Run: headless pygame with SDL's dummy video driver; simulated clock (each Clock.tick advances the game by its frame time, no real sleeping); random seed 0; keys injected as events and as key.get_pressed() state; mouse plan: one left click at the window centre at the start of phase 2, then a move to the lower-right quarter at the start of phase 3.
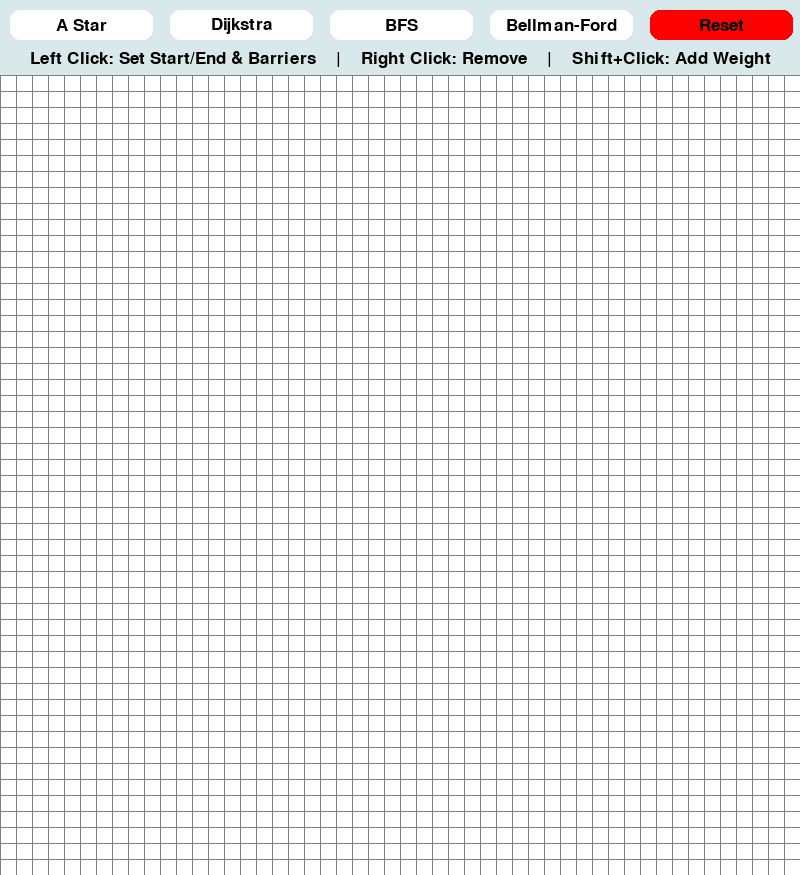
Frame 1 of 4 · flips 1–60 · no input
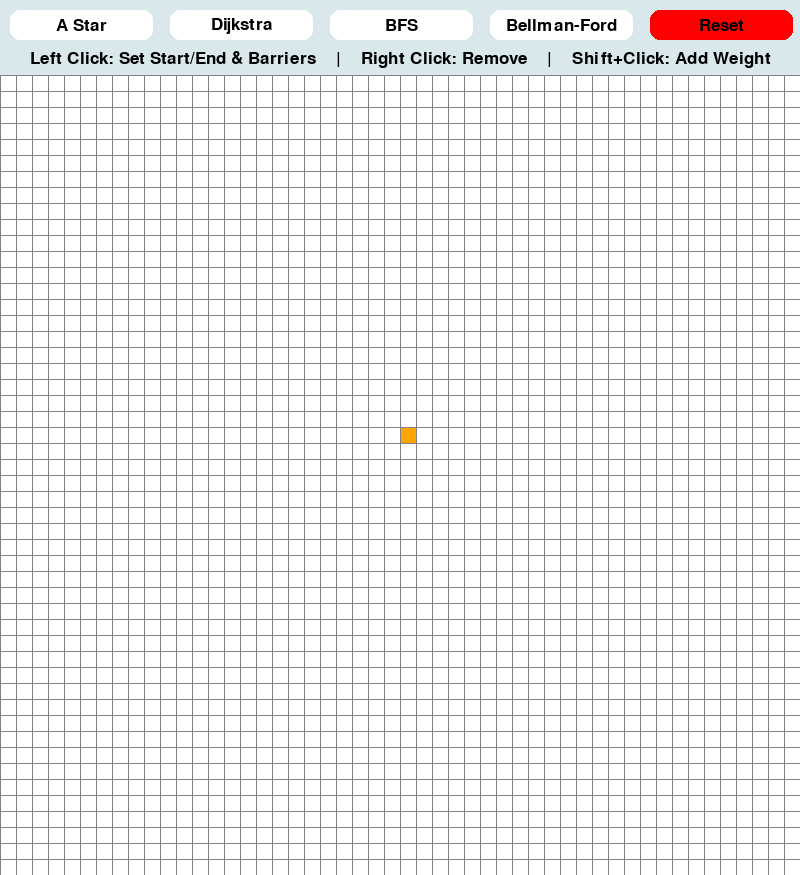
Frame 2 of 4 · flips 61–180 · clicked the window centre · tapped SPACE, RETURN · held RIGHT (→), D
Frame 3 of 4 · flips 181–300 · moved the mouse to the lower-right quarter · held DOWN (↓), S · screen unchanged from frame 2, image omitted
Frame 4 of 4 · flips 301–420 · held LEFT (←), A, UP (↑), W · screen unchanged from frame 3, image omitted

The pygame program that drew these frames:

import pygame
import math, time
from queue import PriorityQueue
from collections import deque

pygame.init()
pygame.font.init()

WIDTH = 800
MENU_HEIGHT = 75
GRID_SIZE = WIDTH
WIN = pygame.display.set_mode((WIDTH, GRID_SIZE + MENU_HEIGHT))
pygame.display.set_caption("Pathfinder")

RED = (255, 0, 0)
GREEN = (0, 255, 0)
BLUE = (0, 0, 255)
YELLOW = (255, 255, 0)
WHITE = (255, 255, 255)
BLACK = (0, 0, 0)
PURPLE = (128, 0, 128)
ORANGE = (255, 165, 0)
GREY = (128, 128, 128)
TURQUOISE = (64, 224, 208)

BUTTON_WIDTH = 143
BUTTON_HEIGHT = 30

buttons = [
    {"label": "A Star", "x": 10, "y": 10, "width": BUTTON_WIDTH, "height": BUTTON_HEIGHT},
    {"label": "Dijkstra", "x": 170, "y": 10, "width": BUTTON_WIDTH, "height": BUTTON_HEIGHT},
    {"label": "BFS", "x": 330, "y": 10, "width": BUTTON_WIDTH, "height": BUTTON_HEIGHT},
    {"label": "Bellman-Ford", "x": 490, "y": 10, "width": BUTTON_WIDTH, "height": BUTTON_HEIGHT},
    {"label": "Reset", "x": 650, "y": 10, "width": BUTTON_WIDTH, "height": BUTTON_HEIGHT, "color": RED}
]

def draw_menu_bar(win):
    pygame.draw.rect(win, "#D9E8EA", (0, 0, WIDTH, MENU_HEIGHT))
    font = pygame.font.SysFont(None, 25)

    for button in buttons:
        button_color = button.get("color", WHITE)
        pygame.draw.rect(win, button_color, (button["x"], button["y"], button["width"], button["height"]), border_radius=10)
        
        text = font.render(button["label"], True, BLACK)
        text_rect = text.get_rect(center=(button["x"] + button["width"] // 2, button["y"] + button["height"] // 2))
        win.blit(text, text_rect)
    
    instructions = "Left Click: Set Start/End & Barriers    |    Right Click: Remove    |    Shift+Click: Add Weight"
    instructions_font = pygame.font.SysFont(None, 25)
    instructions_text = instructions_font.render(instructions, True, BLACK)
    win.blit(instructions_text, (30, 50))

def button_clicked(pos):
    x, y = pos
    if y > MENU_HEIGHT:
        return None
    for button in buttons:
        if button["x"] <= x <= button["x"] + button["width"] and button["y"] <= y <= button["y"] + button["height"]:
            return button["label"]
    return None

class Spot:
    def __init__(self, row, col, width, total_rows):
        self.row = row
        self.col = col
        self.x = row * width
        self.y = MENU_HEIGHT + col * width
        self.color = WHITE
        self.neighbors = []
        self.width = width
        self.total_rows = total_rows
        self.weight = 1

    def get_pos(self):
        return self.row, self.col 
    
    def is_closed(self):
        return self.color == RED
    
    def is_open(self):
        return self.color == GREEN
    
    def is_barrier(self):
        return self.color == BLACK
    
    def is_start(self):
        return self.color == ORANGE
    
    def is_end(self):
        return self.color == TURQUOISE
    
    def reset(self):
        self.color = WHITE

    def make_closed(self):
        self.color = RED

    def make_open(self):
        self.color = GREEN

    def make_barrier(self):
        self.color = BLACK
        self.weight = float('inf')

    def make_weighted(self, weight):
        self.color = YELLOW
        self.weight = weight

    def make_start(self):
        self.color = ORANGE

    def make_end(self):
        self.color = TURQUOISE

    def make_path(self):
        self.color = PURPLE
    
    def draw(self, win):
        pygame.draw.rect(win, self.color, (self.x, self.y, self.width, self.width))

    def update_neighbors(self, grid):
        self.neighbors = []
        if self.row < self.total_rows - 1 and not grid[self.row + 1][self.col].is_barrier(): #DOWN
            self.neighbors.append(grid[self.row + 1][self.col])

        if self.row > 0 and not grid[self.row - 1][self.col].is_barrier(): #UP
            self.neighbors.append(grid[self.row - 1][self.col])

        if self.col < self.total_rows - 1 and not grid[self.row][self.col + 1].is_barrier(): #RIGHT
            self.neighbors.append(grid[self.row][self.col + 1])

        if self.col > 0 and not grid[self.row][self.col - 1].is_barrier(): #LEFT
            self.neighbors.append(grid[self.row][self.col - 1])

    def __lt__(self, other):
        return False
    
def h(p1, p2):
    x1, y1 = p1
    x2, y2 = p2
    return abs(x1 - x2) + abs(y1 - y2)

def reconstruct_path(came_from, current, draw):
    while current in came_from:
        current = came_from[current]
        current.make_path()
        draw()


def A_algorithm(draw, grid, start, end):
    count = 0
    open_set = PriorityQueue()
    open_set.put((0, count, start))
    came_from = {}
    g_score = {spot: float("inf") for row in grid for spot in row}
    g_score[start] = 0

    f_score = {spot: float("inf") for row in grid for spot in row}
    f_score[start] = h(start.get_pos(), end.get_pos())

    open_set_hash = {start}

    while not open_set.empty():
        for event in pygame.event.get():
            if event.type == pygame.QUIT:
                pygame.quit()
        
        current = open_set.get()[2]
        open_set_hash.remove(current)

        if current == end:
            reconstruct_path(came_from, end, draw)
            start.make_start()
            end.make_end()
            return True
        
        for neighbor in current.neighbors:
            temp_g_score = g_score[current] + neighbor.weight

            if temp_g_score < g_score[neighbor]:
                came_from[neighbor] = current
                g_score[neighbor] = temp_g_score
                f_score[neighbor] = temp_g_score + h(neighbor.get_pos(), end.get_pos())
                if neighbor not in open_set_hash:
                    count += 1
                    open_set.put((f_score[neighbor], count, neighbor))
                    open_set_hash.add(neighbor)
                    neighbor.make_open()
        
        draw()

        if current != start and current !=end:
            current.make_closed()

    return None

def dijkstra(draw, grid, start, end):
    count = 0
    open_set = PriorityQueue()
    open_set.put((0, count, start))
    came_from = {}
    g_score = {spot: float("inf") for row in grid for spot in row}
    g_score[start] = 0
    open_set_hash = {start}

    while not open_set.empty():
        for event in pygame.event.get():
            if event.type == pygame.QUIT:
                pygame.quit()

        current = open_set.get()[2]
        open_set_hash.remove(current)

        if current == end:
            reconstruct_path(came_from, end, draw)
            start.make_start()
            end.make_end()
            return True
        
        for neighbor in current.neighbors:
            temp_g_score = g_score[current] + neighbor.weight

            if temp_g_score < g_score[neighbor]:
                came_from[neighbor] = current
                g_score[neighbor] = temp_g_score
                if neighbor not in open_set_hash:
                    count += 1
                    open_set.put((g_score[neighbor], count, neighbor))  # Priority based only on g_score
                    open_set_hash.add(neighbor)
                    neighbor.make_open()

        draw()

        if current != start and current != end:
            current.make_closed()

    return None

def bfs(draw, grid, start, end):
    queue = deque()  # FIFO queue
    queue.append(start)
    came_from = {}
    visited = {spot: False for row in grid for spot in row}
    visited[start] = True

    while queue:
        for event in pygame.event.get():
            if event.type == pygame.QUIT:
                pygame.quit()

        current = queue.popleft()  # Remove the first element (FIFO)

        if current == end:
            reconstruct_path(came_from, end, draw)
            start.make_start()
            end.make_end()
            return True

        for neighbor in current.neighbors:
            if not visited[neighbor]:
                came_from[neighbor] = current
                queue.append(neighbor)
                visited[neighbor] = True
                neighbor.make_open()

        draw()

        if current != start and current != end:
            current.make_closed()

    return None

import time

import time

def bellman_ford(draw, grid, start, end):

    # Update all neighbors before starting the algorithm
    for row in grid:
        for spot in row:
            spot.update_neighbors(grid)

    came_from = {}
    g_score = {spot: float("inf") for row in grid for spot in row}
    g_score[start] = 0

    for _ in range(len(grid) * len(grid[0]) - 1):  # Relax edges |V| - 1 times
        changed = False  

        for row in grid:
            for spot in row:
                if g_score[spot] == float("inf"):  # Ignore unvisited nodes
                    continue

                for neighbor in spot.neighbors:  # Use precomputed neighbors
                    temp_g_score = g_score[spot] + neighbor.weight

                    if temp_g_score < g_score[neighbor]:  # Relaxation step
                        g_score[neighbor] = temp_g_score
                        came_from[neighbor] = spot
                        neighbor.color = GREEN  # Show updating nodes
                        changed = True

        draw()  
        time.sleep(0.065)  

        for row in grid:
            for spot in row:
                if spot.color == GREEN and spot != start and spot != end:
                    spot.make_closed()  # Mark finalized nodes as closed

        if not changed:  # Stop early if no updates
            break

    # Check for negative cycles
    for row in grid:
        for spot in row:
            for neighbor in spot.neighbors:  
                if g_score[spot] + neighbor.weight < g_score[neighbor]:  
                    print("Negative cycle detected! Bellman-Ford cannot work.")
                    return None

    # Reconstruct path if the end was reached
    if end in came_from:
        reconstruct_path(came_from, end, draw)
        start.make_start()
        end.make_end()
        return True

    return None  # No path found

def reset_scan(grid):
    for row in grid:
        for spot in row:
            if not spot.is_start() and not spot.is_end() and not spot.is_barrier():
                if spot.weight > 1:  
                    spot.color = YELLOW
                else:
                    spot.reset()

def make_grid(rows, width):
    grid = []
    gap = width // rows
    for i in range(rows):
        grid.append([])
        for j in range(rows):
            spot = Spot(i, j, gap, rows)
            grid[i].append(spot)

    return grid

def draw_grid(win, rows, width):
    gap = width // rows
    for i in range(rows):
        pygame.draw.line(win, GREY, (0, MENU_HEIGHT + i * gap), (width, MENU_HEIGHT + i * gap))
        for j in range(rows):
            pygame.draw.line(win, GREY, (j * gap, MENU_HEIGHT), (j * gap, MENU_HEIGHT + width))
            
def draw(win, grid, rows, width):
    win.fill(WHITE)
    draw_menu_bar(win) #DRAW MENU

    for row in grid:
            for spot in row:
                spot.draw(win)

    draw_grid(win, rows, width)
    pygame.display.update()

def get_clicked_pos(pos, rows, width):
    y, x  = pos
    if x < MENU_HEIGHT:
        return None
    x -= MENU_HEIGHT

    gap = width // rows
    ## y, x = pos
    row = y // gap
    col = x // gap
    
    return row, col


def main(win, width):
    ROWS = 50
    grid = make_grid(ROWS, width)
    
    start = None
    end = None
    run = True

    while run:
        draw(win, grid, ROWS, width)
        keys = pygame.key.get_pressed()

        for event in pygame.event.get():
            if event.type == pygame.QUIT:
                run = False
            
            if pygame.mouse.get_pressed()[0]: #LEFT
                pos = pygame.mouse.get_pos()
                clicked = get_clicked_pos(pos, ROWS, width)
                if clicked:
                    row, col = clicked
                    spot = grid[row][col]

                    if keys[pygame.K_LSHIFT] or keys[pygame.K_RSHIFT]:  # Check Shift key
                        if not spot.is_start() and not spot.is_end():
                            spot.make_weighted(10)

                    elif not start and spot != end:
                        start = spot
                        start.make_start()

                    elif not end and spot != start:
                        end = spot
                        end.make_end()
                    
                    elif spot != end and spot != start:
                        spot.make_barrier()
                        
            elif pygame.key.get_mods() & pygame.KMOD_SHIFT and pygame.mouse.get_pressed()[0]:
                pos = pygame.mouse.get_pos()
                clicked = get_clicked_pos(pos, ROWS, width)
                if clicked:
                    row, col = clicked
                    spot = grid[row][col]
                    if not spot.is_start() and not spot.is_end():
                        spot.make_weighted(5)

            elif pygame.mouse.get_pressed()[2]: #RIGHT
                pos = pygame.mouse.get_pos()
                row, col = get_clicked_pos(pos, ROWS, width)
                spot = grid[row][col]
                spot.reset()

                if spot == start:
                    start = None
                elif spot == end:
                    end = None

            ##if event.type == pygame.KEYDOWN:
            if event.type == pygame.MOUSEBUTTONDOWN:
                pos = pygame.mouse.get_pos()
                button_label = button_clicked(pos)
                ##if event.key == pygame.K_SPACE and start and end:
                if button_label == "A Star" and start and end:
                    reset_scan(grid)
                    for row in grid:
                        for spot in row:
                            spot.update_neighbors(grid)
                    A_algorithm(lambda: draw(win, grid, ROWS, width), grid, start, end)
            
                elif button_label == "Dijkstra" and start and end:
                    reset_scan(grid)
                    for row in grid:
                        for spot in row:
                            spot.update_neighbors(grid)
                    dijkstra(lambda: draw(win, grid, ROWS, width), grid, start, end)

                elif button_label == "BFS" and start and end:
                    reset_scan(grid)
                    for row in grid:
                        for spot in row:
                            spot.update_neighbors(grid)
                    bfs(lambda: draw(win, grid, ROWS, width), grid, start, end)
                
                elif button_label == "Bellman-Ford" and start and end:
                    reset_scan(grid)
                    for row in grid:
                        for spot in row:
                            spot.update_neighbors(grid)
                    bellman_ford(lambda: draw(win, grid, ROWS, width), grid, start, end)

                elif button_label == "Reset":
                    start = None
                    end = None
                    grid = make_grid(ROWS, width)

            pygame.display.update()

    pygame.quit()

main(WIN, WIDTH)
